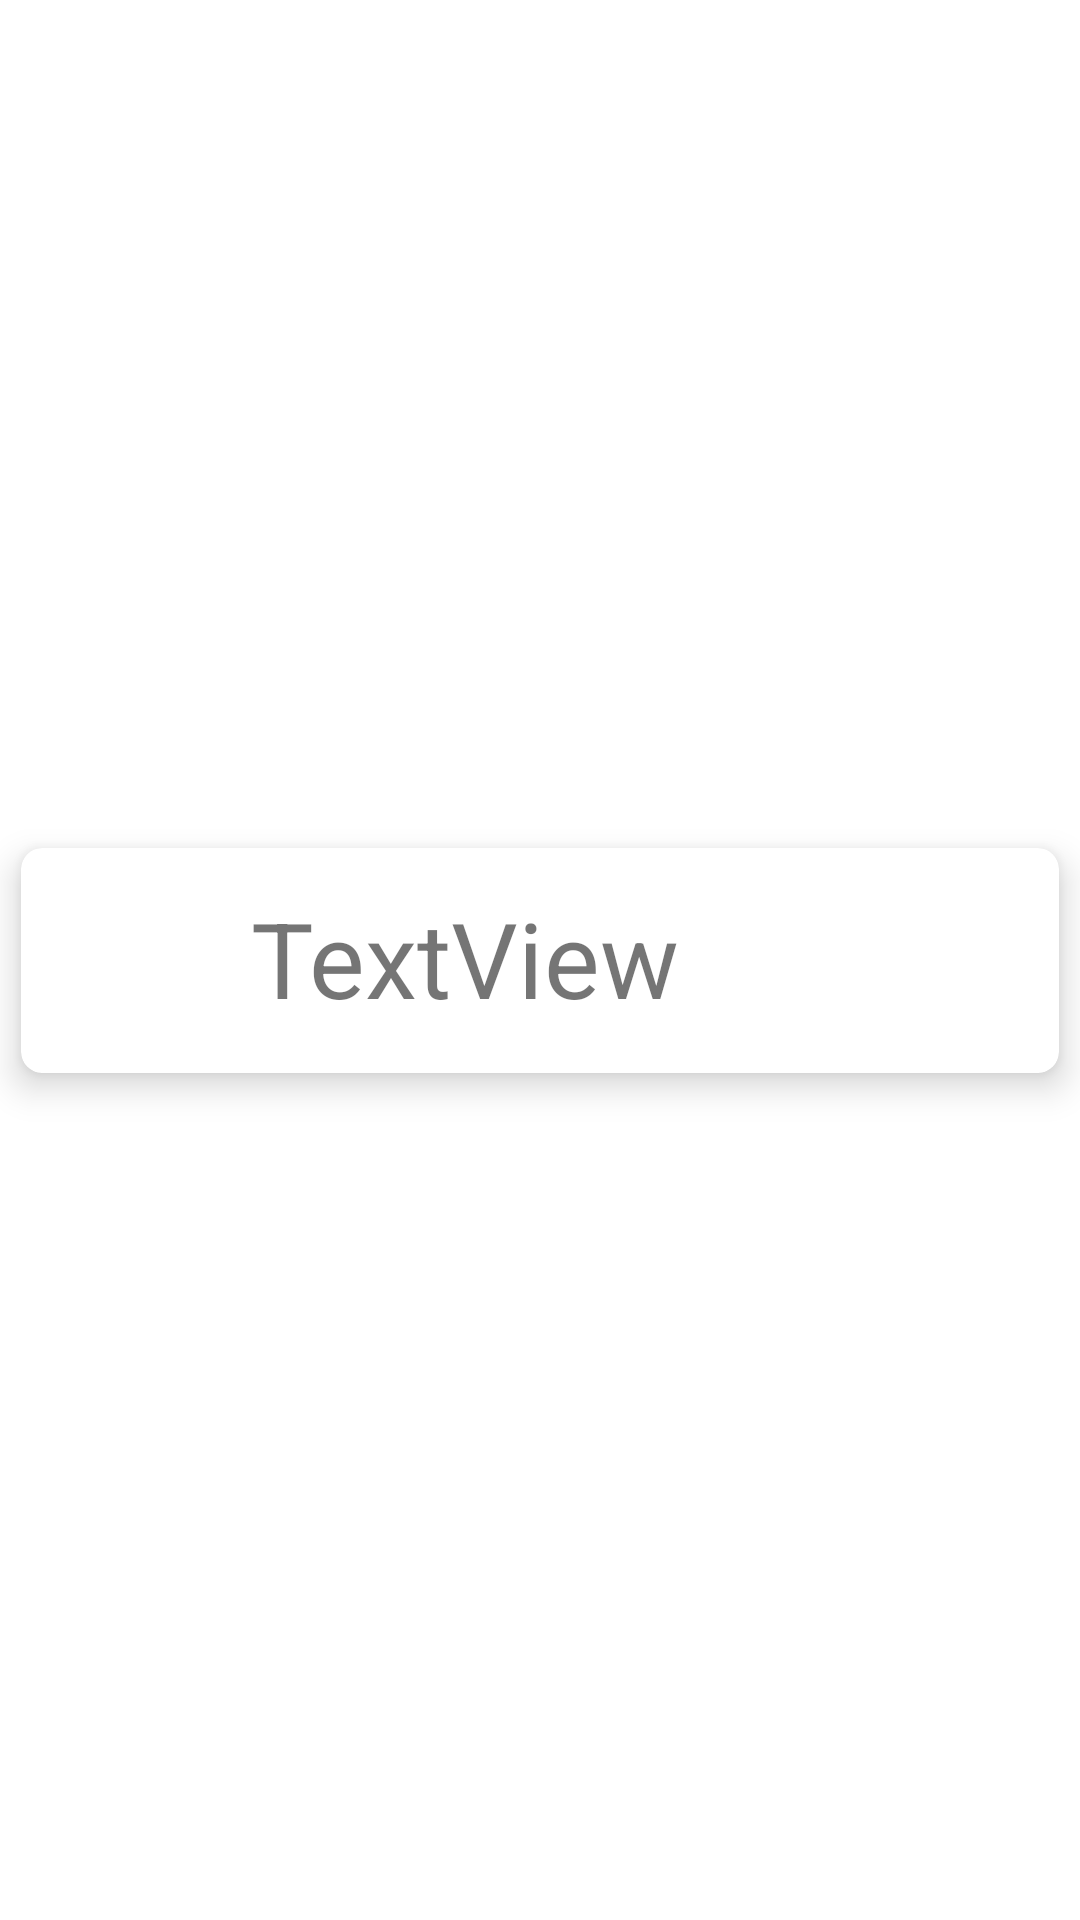

Produce the Android XML layout that renders to this screen, including the resource entries it uses.
<!-- AndroidManifest.xml: application theme Theme.StopLoss -->
<!-- res/layout/card_design.xml -->
<?xml version="1.0" encoding="utf-8"?>
<androidx.constraintlayout.widget.ConstraintLayout xmlns:android="http://schemas.android.com/apk/res/android"
    xmlns:app="http://schemas.android.com/apk/res-auto"
    xmlns:tools="http://schemas.android.com/tools"
    android:layout_width="match_parent"
    android:layout_height="wrap_content"
    android:background="#FFFFFF">

    <androidx.cardview.widget.CardView
        android:layout_width="match_parent"
        android:layout_height="wrap_content"
        android:layout_margin="7dp"
        app:cardBackgroundColor="#FFFFFF"
        app:cardCornerRadius="7dp"
        app:cardElevation="7dp"
        app:layout_constraintBottom_toBottomOf="parent"
        app:layout_constraintEnd_toEndOf="parent"
        app:layout_constraintStart_toStartOf="parent"
        app:layout_constraintTop_toTopOf="parent">

        <androidx.constraintlayout.widget.ConstraintLayout
            android:layout_width="match_parent"
            android:layout_height="75dp">

            <TextView
                android:id="@+id/textViewTickerName"
                android:layout_width="wrap_content"
                android:layout_height="wrap_content"
                android:layout_marginStart="16dp"
                android:layout_marginEnd="335dp"
                android:background="@drawable/rounded_textview"
                android:gravity="center"
                android:text="Ticker"
                android:textColor="#000000"
                android:textStyle="bold"
                app:layout_constraintBottom_toBottomOf="parent"
                app:layout_constraintEnd_toEndOf="parent"
                app:layout_constraintStart_toStartOf="parent"
                app:layout_constraintTop_toTopOf="parent" />

            <TextView
                android:id="@+id/textViewTargetInfo"
                android:layout_width="wrap_content"
                android:layout_height="wrap_content"
                android:layout_marginStart="91dp"
                android:layout_marginTop="13dp"
                android:layout_marginEnd="100dp"
                android:layout_marginBottom="15dp"
                android:text="TextView"
                android:textSize="35sp"
                app:layout_constraintBottom_toBottomOf="parent"
                app:layout_constraintEnd_toEndOf="parent"
                app:layout_constraintStart_toEndOf="@+id/textViewTickerName"
                app:layout_constraintTop_toTopOf="parent" />

        </androidx.constraintlayout.widget.ConstraintLayout>
    </androidx.cardview.widget.CardView>
</androidx.constraintlayout.widget.ConstraintLayout>
<!-- resources referenced by this layout -->
<resources>
  <style name="Theme.StopLoss" parent="Theme.MaterialComponents.DayNight.DarkActionBar">
          
          <item name="colorPrimary">@color/purple_500</item>
          <item name="colorPrimaryVariant">@color/purple_700</item>
          <item name="colorOnPrimary">@color/white</item>
          
          <item name="colorSecondary">@color/teal_200</item>
          <item name="colorSecondaryVariant">@color/teal_700</item>
          <item name="colorOnSecondary">@color/black</item>
          
          <item name="android:statusBarColor" tools:targetApi="l">?attr/colorPrimaryVariant</item>
          
      </style>
  <!-- not gathered from this repository: default colours our renderer supplied (Android Studio template values) -->
  <color name="purple_500">#FF6200EE</color>
  <color name="purple_700">#FF3700B3</color>
  <color name="teal_200">#FF03DAC5</color>
  <color name="teal_700">#FF018786</color>
  <color name="black">#FF000000</color>
  <color name="white">#FFFFFFFF</color>
</resources>
